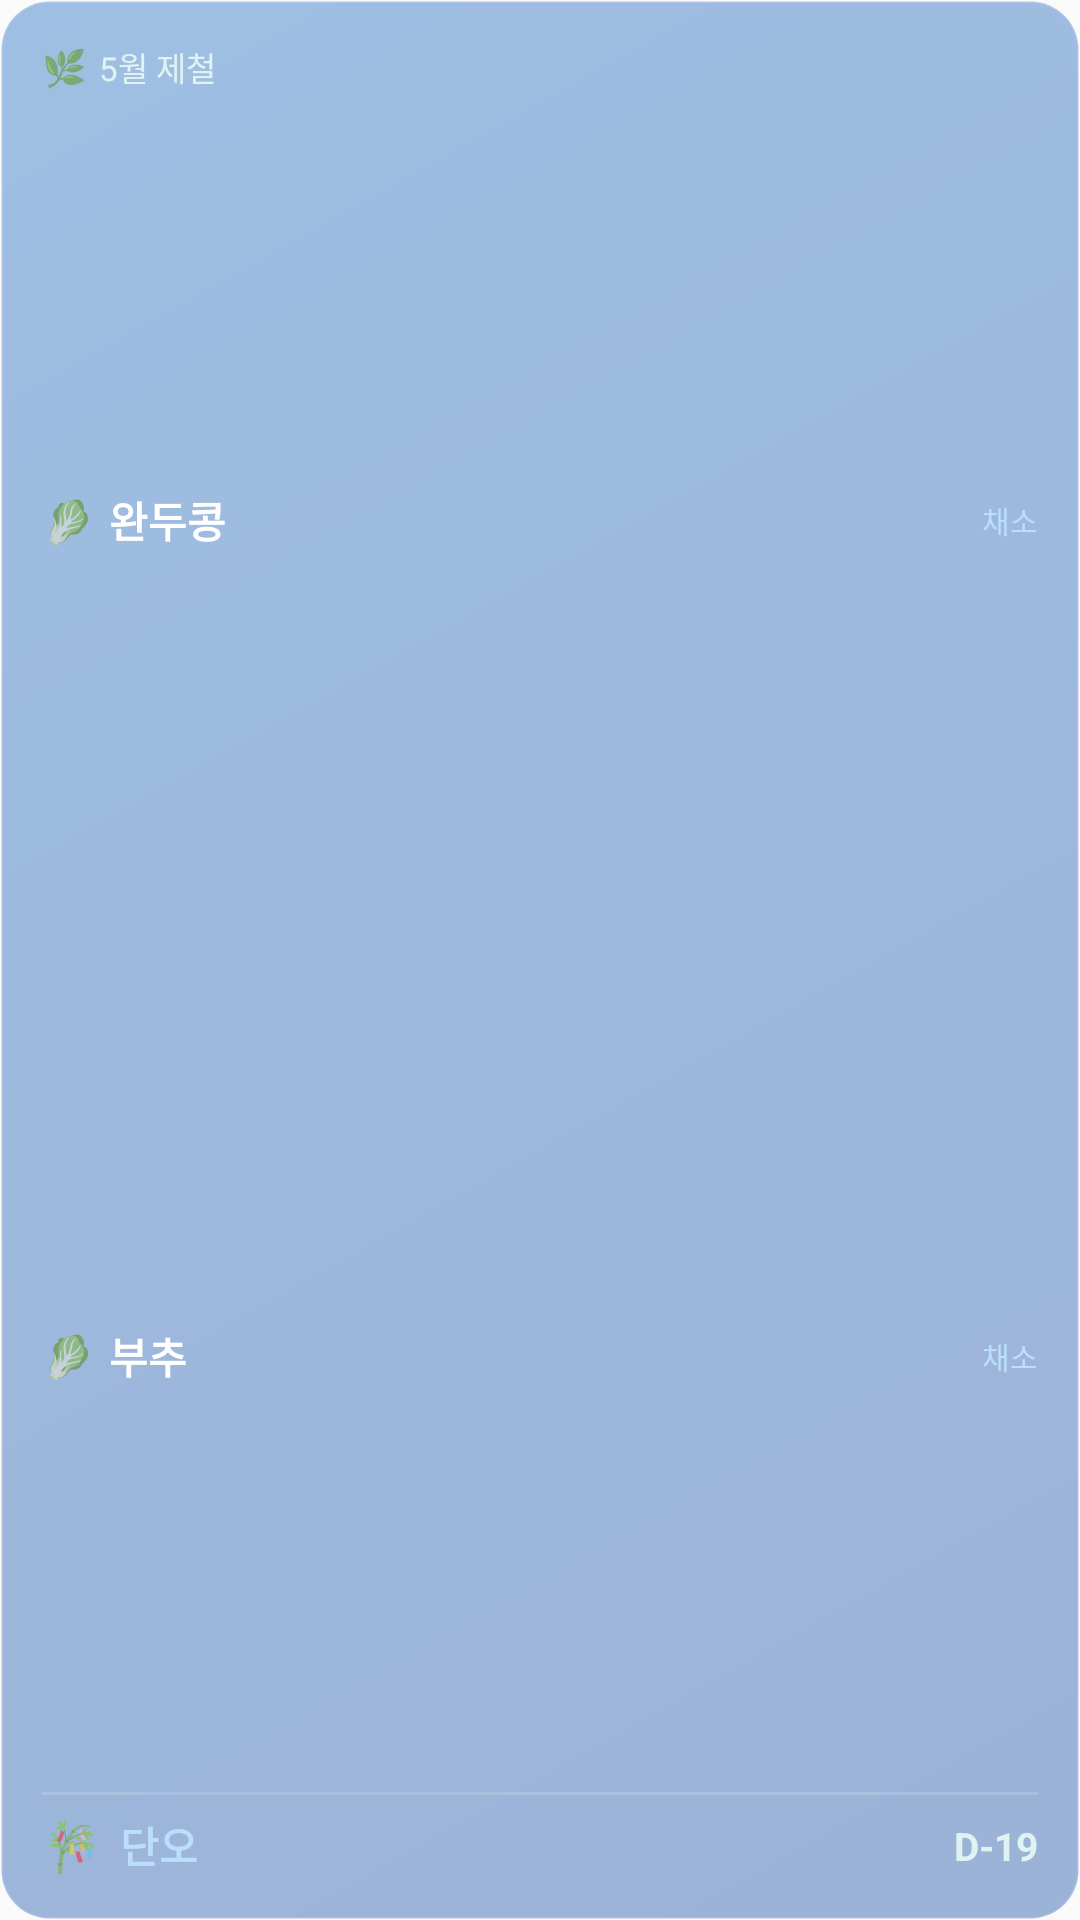

Write the Android layout XML for this screen, with the resource values it uses.
<!-- AndroidManifest.xml: application theme AppTheme -->
<!-- res/layout/widget_hybrid_medium.xml -->
<?xml version="1.0" encoding="utf-8"?>
<LinearLayout xmlns:android="http://schemas.android.com/apk/res/android"
    android:layout_width="match_parent"
    android:layout_height="match_parent"
    android:orientation="vertical"
    android:padding="14dp"
    android:background="@drawable/widget_bg_hybrid">

    
    <LinearLayout
        android:layout_width="match_parent"
        android:layout_height="0dp"
        android:layout_weight="1"
        android:orientation="vertical">

        <LinearLayout
            android:layout_width="match_parent"
            android:layout_height="wrap_content"
            android:orientation="horizontal"
            android:gravity="center_vertical">

            <TextView
                android:layout_width="wrap_content"
                android:layout_height="wrap_content"
                android:text="🌿"
                android:textSize="12sp"/>

            <TextView
                android:id="@+id/tv_month_label"
                android:layout_width="wrap_content"
                android:layout_height="wrap_content"
                android:layout_marginStart="4dp"
                android:text="5월 제철"
                android:textColor="@color/widget_text_secondary"
                android:textSize="11sp" />
        </LinearLayout>

        
        <LinearLayout android:id="@+id/row1"
            android:layout_width="match_parent"
            android:layout_height="0dp"
            android:layout_weight="1"
            android:orientation="horizontal"
            android:gravity="center_vertical"
            android:layout_marginTop="4dp">
            <TextView android:id="@+id/tv_emoji1"
                android:layout_width="wrap_content" android:layout_height="wrap_content"
                android:text="🥬" android:textSize="14sp"/>
            <TextView android:id="@+id/tv_name1"
                android:layout_width="0dp" android:layout_height="wrap_content"
                android:layout_weight="1" android:layout_marginStart="5dp"
                android:text="완두콩" android:textColor="@color/widget_text_primary"
                android:textSize="14sp" android:textStyle="bold"
                android:maxLines="1" android:ellipsize="end"/>
            <TextView android:id="@+id/tv_cat1"
                android:layout_width="wrap_content" android:layout_height="wrap_content"
                android:text="채소" android:textColor="@color/widget_hybrid_accent" android:textSize="10sp"/>
        </LinearLayout>

        
        <LinearLayout android:id="@+id/row2"
            android:layout_width="match_parent"
            android:layout_height="0dp"
            android:layout_weight="1"
            android:orientation="horizontal"
            android:gravity="center_vertical">
            <TextView android:id="@+id/tv_emoji2"
                android:layout_width="wrap_content" android:layout_height="wrap_content"
                android:text="🥬" android:textSize="14sp"/>
            <TextView android:id="@+id/tv_name2"
                android:layout_width="0dp" android:layout_height="wrap_content"
                android:layout_weight="1" android:layout_marginStart="5dp"
                android:text="부추" android:textColor="@color/widget_text_primary"
                android:textSize="14sp" android:textStyle="bold"
                android:maxLines="1" android:ellipsize="end"/>
            <TextView android:id="@+id/tv_cat2"
                android:layout_width="wrap_content" android:layout_height="wrap_content"
                android:text="채소" android:textColor="@color/widget_hybrid_accent" android:textSize="10sp"/>
        </LinearLayout>
    </LinearLayout>

    
    <View
        android:layout_width="match_parent"
        android:layout_height="1dp"
        android:layout_marginTop="6dp"
        android:layout_marginBottom="6dp"
        android:background="@color/widget_divider" />

    
    <LinearLayout
        android:layout_width="match_parent"
        android:layout_height="wrap_content"
        android:orientation="horizontal"
        android:gravity="center_vertical">

        <TextView
            android:layout_width="wrap_content"
            android:layout_height="wrap_content"
            android:text="🎋"
            android:textSize="16sp" />

        <TextView
            android:id="@+id/tv_holiday_name"
            android:layout_width="0dp"
            android:layout_height="wrap_content"
            android:layout_weight="1"
            android:layout_marginStart="6dp"
            android:text="단오"
            android:textColor="@color/widget_hybrid_accent"
            android:textSize="14sp"
            android:textStyle="bold"
            android:maxLines="1"
            android:ellipsize="end"/>

        <TextView
            android:id="@+id/tv_dday"
            android:layout_width="wrap_content"
            android:layout_height="wrap_content"
            android:text="D-19"
            android:textColor="@color/widget_text_secondary"
            android:textSize="13sp"
            android:textStyle="bold" />
    </LinearLayout>

</LinearLayout>
<!-- resources referenced by this layout -->
<resources>
  <color name="widget_divider">#26FFFFFF</color>
  <color name="widget_hybrid_accent">#BBDEFB</color>
  <color name="widget_text_primary">#FFFFFF</color>
  <color name="widget_text_secondary">#E0F2F1</color>
  <!-- drawable widget_bg_hybrid (drawable) -->
  <?xml version="1.0" encoding="utf-8"?>
  <shape xmlns:android="http://schemas.android.com/apk/res/android"
      android:shape="rectangle">
      <gradient
          android:startColor="@color/widget_bg_hybrid_start"
          android:endColor="@color/widget_bg_hybrid_end"
          android:angle="135" />
      <corners android:radius="16dp" />
      <stroke
          android:width="1dp"
          android:color="@color/widget_divider" />
  </shape>
  <style name="AppTheme" parent="Theme.AppCompat.Light.DarkActionBar">
          
          <item name="colorPrimary">@color/colorPrimary</item>
          <item name="colorPrimaryDark">@color/colorPrimaryDark</item>
          <item name="colorAccent">@color/colorAccent</item>
      </style>
  <color name="widget_bg_hybrid_start">#660D47A1</color>
  <color name="widget_bg_hybrid_end">#661565C0</color>
  <color name="colorPrimary">#2E7D32</color>
  <color name="colorPrimaryDark">#1B5E20</color>
  <color name="colorAccent">#4CAF50</color>
</resources>
